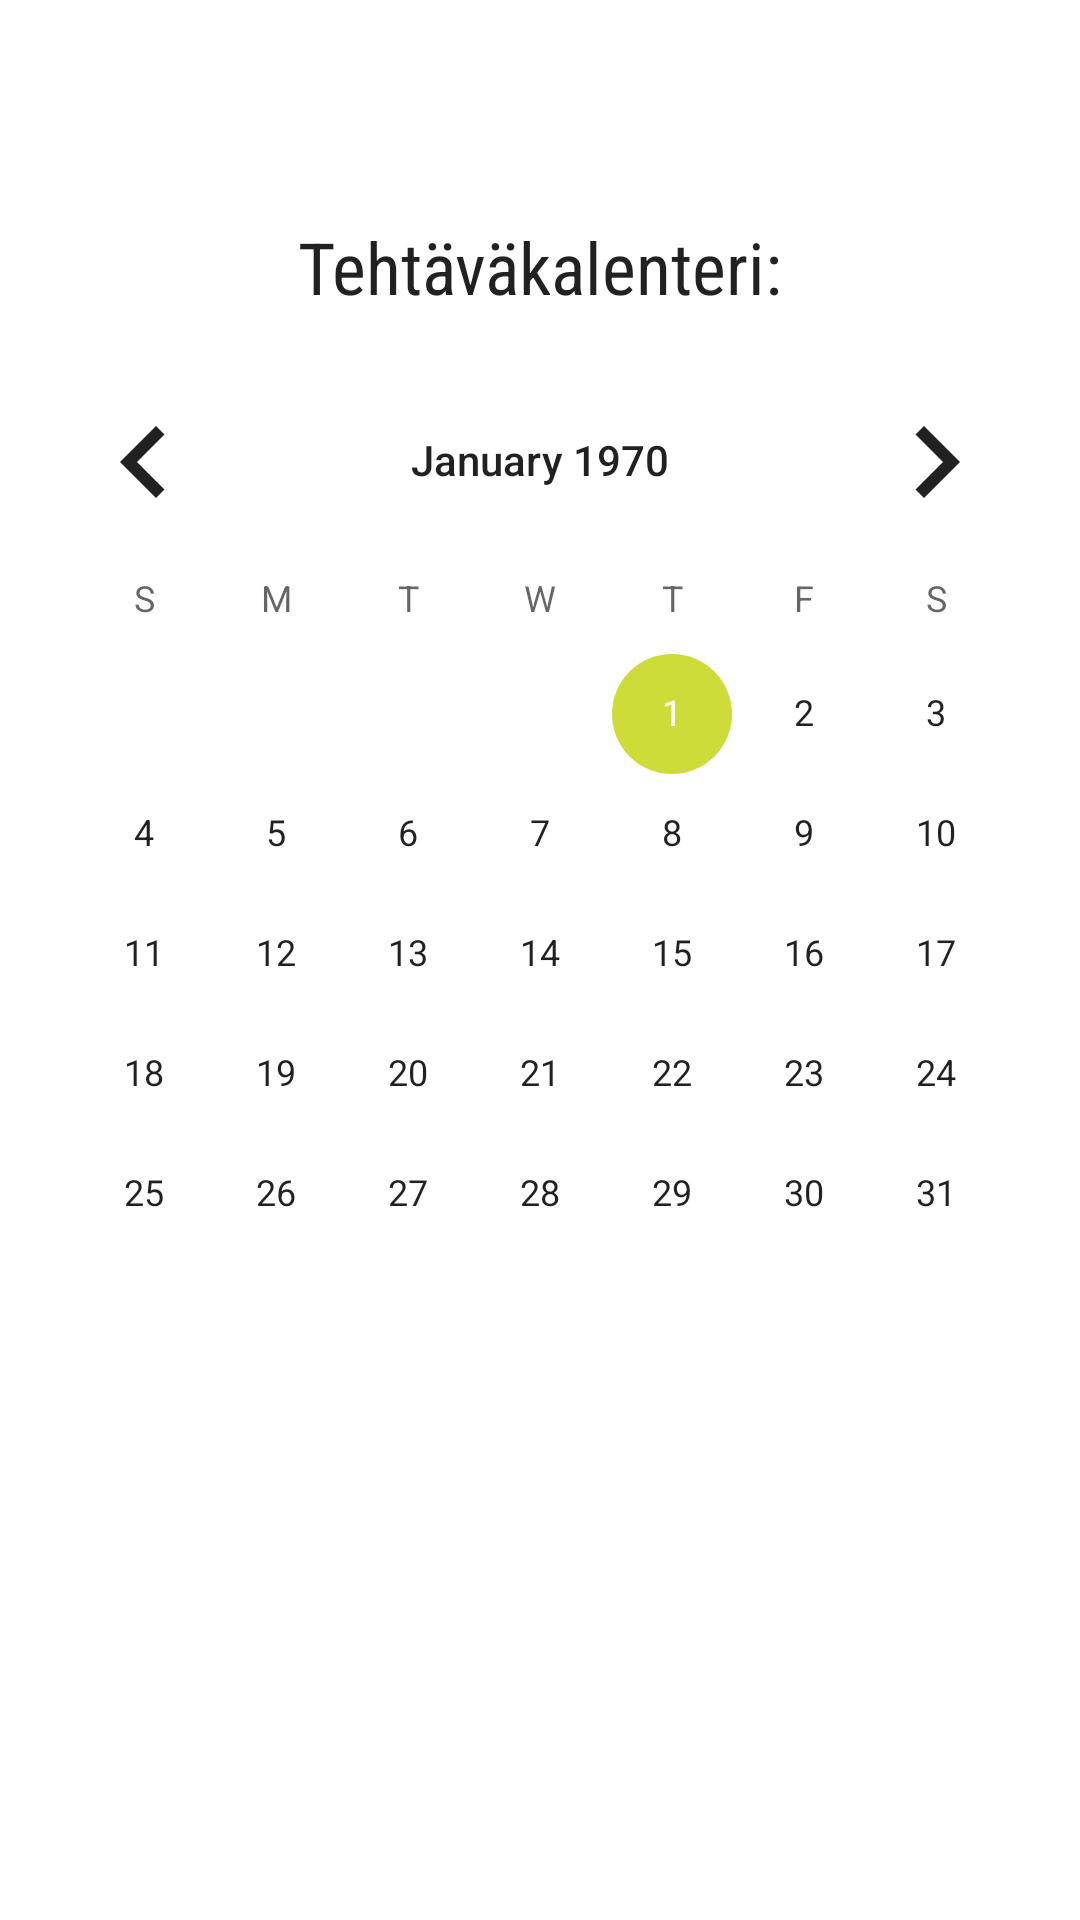

Reconstruct the res/layout file that produces this screen, plus the resources it refers to.
<!-- AndroidManifest.xml: application theme Theme.Your_Week -->
<!-- res/layout/activity_calendar__view.xml -->
<?xml version="1.0" encoding="utf-8"?>
<androidx.constraintlayout.widget.ConstraintLayout xmlns:android="http://schemas.android.com/apk/res/android"
    xmlns:app="http://schemas.android.com/apk/res-auto"
    xmlns:tools="http://schemas.android.com/tools"
    android:layout_width="match_parent"
    android:layout_height="match_parent"
    tools:context=".Calendar_View">

    <CalendarView
        android:id="@+id/cldView"
        android:layout_width="wrap_content"
        android:layout_height="wrap_content"
        android:layout_marginTop="120dp"
        android:focusedMonthDateColor="#FF5722"
        android:selectedWeekBackgroundColor="#FF9800"
        app:layout_constraintEnd_toEndOf="parent"
        app:layout_constraintHorizontal_bias="0.491"
        app:layout_constraintStart_toStartOf="parent"
        app:layout_constraintTop_toTopOf="parent" />

    <TextView
        android:id="@+id/tvTask_Calendar"
        android:layout_width="wrap_content"
        android:layout_height="wrap_content"
        android:layout_marginBottom="15dp"
        android:text="Tehtäväkalenteri:"
        android:textSize="24sp"
        app:layout_constraintBottom_toTopOf="@+id/cldView"
        app:layout_constraintEnd_toEndOf="parent"
        app:layout_constraintStart_toStartOf="parent" />
</androidx.constraintlayout.widget.ConstraintLayout>
<!-- resources referenced by this layout -->
<resources>
  <style name="Theme.Your_Week" parent="Theme.MaterialComponents.DayNight.NoActionBar">
          
          <item name="colorPrimary">@color/yellow_0</item>
          <item name="colorPrimaryVariant">@color/yellow_1</item>
          <item name="colorOnPrimary">@color/white</item>
          
          <item name="colorSecondary">@color/green_0</item>
          <item name="colorSecondaryVariant">@color/green_1</item>
          <item name="colorOnSecondary">@color/black</item>
          
          <item name="android:statusBarColor" tools:targetApi="l">?attr/colorPrimaryVariant</item>
          
          <item name="colorButtonNormal">@color/yellow_2</item>
          <item name="colorControlHighlight">@color/yellow_2</item>
          <item name="imageButtonStyle">@color/white</item>
          <item name="android:textViewStyle">@color/black</item>
          <item name="android:fontFamily">sans-serif-condensed</item>
  
      </style>
  <color name="yellow_0">#FFEB3B</color>
  <color name="yellow_1">#FFFFC107</color>
  <color name="white">#FFFFFFFF</color>
  <color name="green_0">#FFCDDC39</color>
  <color name="green_1">#FF8BC34A</color>
  <color name="black">#000000</color>
  <color name="yellow_2">#FFFF9800</color>
</resources>
